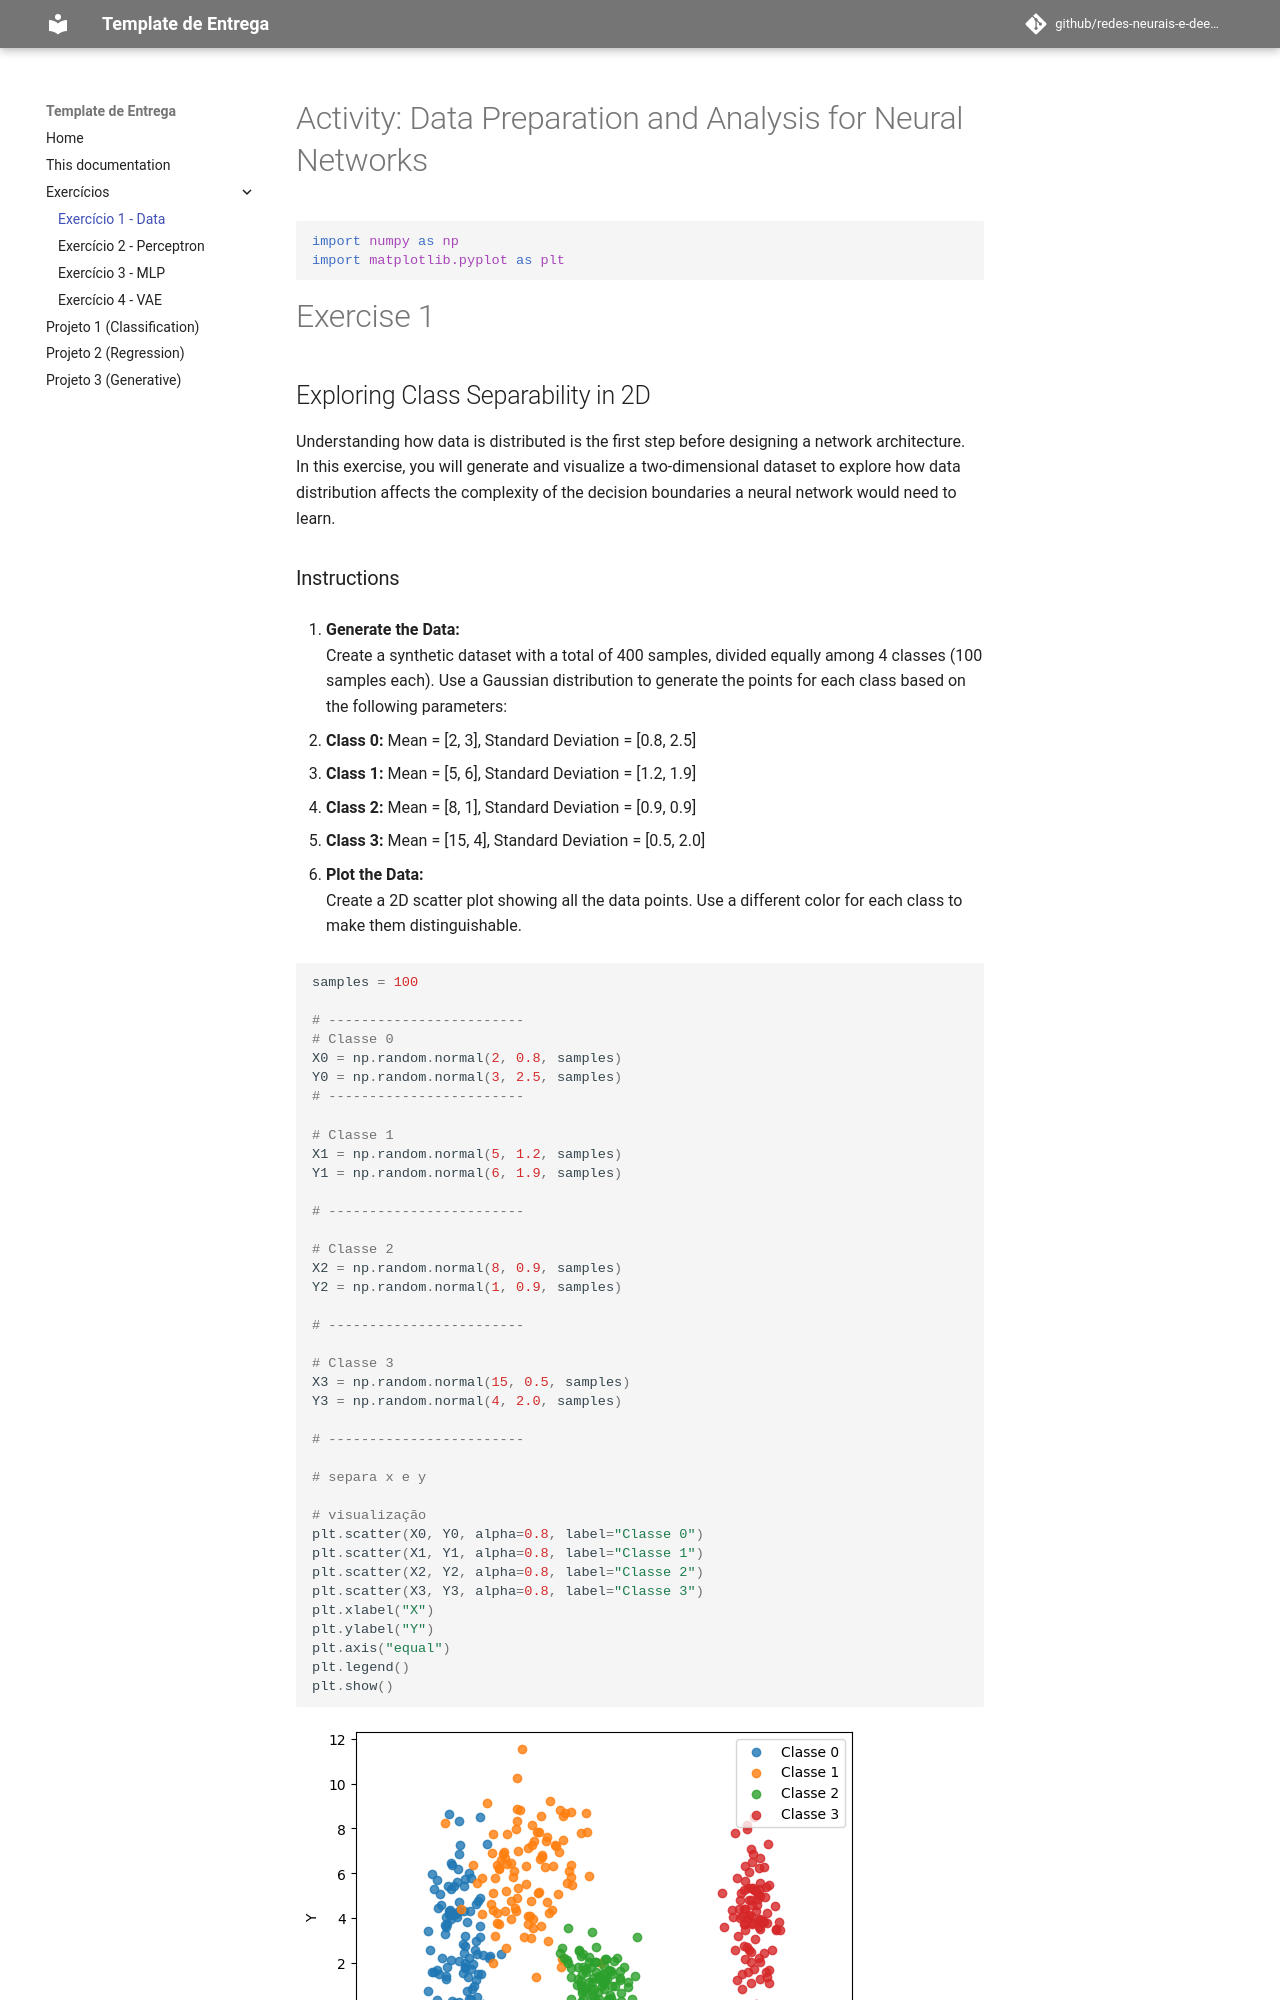

repository: victorfariasoares/redes-neurais-e-deep-learning · page: ex1_data/exs/index.html · generator: mkdocs

# Activity: Data Preparation and Analysis for Neural Networks


```python
import numpy as np
import matplotlib.pyplot as plt

```

# Exercise 1

## Exploring Class Separability in 2D

Understanding how data is distributed is the first step before designing a network architecture.  
In this exercise, you will generate and visualize a two-dimensional dataset to explore how data distribution affects the complexity of the decision boundaries a neural network would need to learn.

### Instructions

1. **Generate the Data:**  
   Create a synthetic dataset with a total of 400 samples, divided equally among 4 classes (100 samples each). Use a Gaussian distribution to generate the points for each class based on the following parameters:

   - **Class 0:** Mean = [2, 3], Standard Deviation = [0.8, 2.5]  
   - **Class 1:** Mean = [5, 6], Standard Deviation = [1.2, 1.9]  
   - **Class 2:** Mean = [8, 1], Standard Deviation = [0.9, 0.9]  
   - **Class 3:** Mean = [15, 4], Standard Deviation = [0.5, 2.0]  

2. **Plot the Data:**  
   Create a 2D scatter plot showing all the data points. Use a different color for each class to make them distinguishable.



```python

samples = 100

# ------------------------
# Classe 0
X0 = np.random.normal(2, 0.8, samples)
Y0 = np.random.normal(3, 2.5, samples)
# ------------------------

# Classe 1
X1 = np.random.normal(5, 1.2, samples)
Y1 = np.random.normal(6, 1.9, samples)

# ------------------------

# Classe 2
X2 = np.random.normal(8, 0.9, samples)
Y2 = np.random.normal(1, 0.9, samples)

# ------------------------

# Classe 3
X3 = np.random.normal(15, 0.5, samples)
Y3 = np.random.normal(4, 2.0, samples)

# ------------------------

# separa x e y

# visualização
plt.scatter(X0, Y0, alpha=0.8, label="Classe 0")
plt.scatter(X1, Y1, alpha=0.8, label="Classe 1")
plt.scatter(X2, Y2, alpha=0.8, label="Classe 2")
plt.scatter(X3, Y3, alpha=0.8, label="Classe 3")
plt.xlabel("X")
plt.ylabel("Y")
plt.axis("equal")
plt.legend()
plt.show()

```


    
![png](exs_files/exs_3_0.png)
    


---

3. **Analyze and Draw Boundaries:**
   a. Examine the scatter plot carefully. Describe the distribution and overlap of the four classes.  
   b. Based on your visual inspection, could a simple, linear boundary separate all classes?  
   c. On your plot, sketch the decision boundaries that you think a trained neural network might learn to separate these classes.  

---

Respostas:

**A.** No gráfico plotado acima, é possível visualizarmos as diferentes distribuições entre as 4 classes, conforme foi especificado durante a montagem de cada eixo. Podemos destacar que a classe 0 e 3 apresentam pequenas variâncias no eixo X e altas variâncias no eixo Y o que lhes confere uma aparência mais alongada verticalmente. A classe 1, possui variâncias mais próximas nos dois eixos, ainda assim é mais distribuida ao longo do eixo Y. A classe 2 por fim, possui a mesma variância para os dois eixos, por isso possui uma aparência de estar distribuida de forma mais circular. 

Em relação ao overlap, as classes 0 e 1 possuem o maior overlap. Em alguns casos, a classe 2 possui overlap com a classe 1. Já a classe 3 é a que fica mais distante das demais e não possui overlap com outras classes.

**B.** Uma linha de decisão linear sozinha não seria capaz de dividir as 4 classes de uma vez só.

**C.** :

![](Untitled.png)


---

# Exercise 2

## Non-Linearity in Higher Dimensions

Simple neural networks (like a Perceptron) can only learn linear boundaries. Deep networks excel when data is not linearly separable. This exercise challenges you to create and visualize such a dataset.
